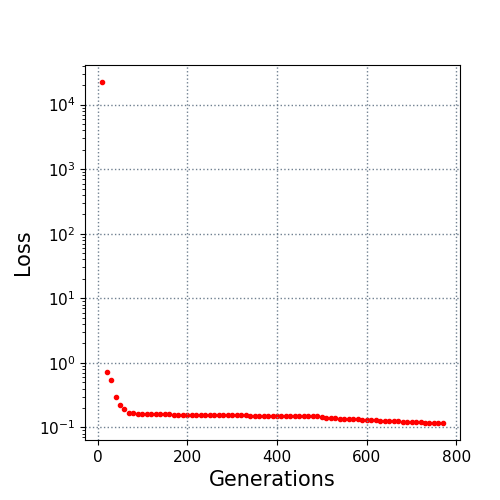

Source data for this figure (header and first rows):
10.0, 22394.943439
20.0, 0.7307
30.0, 0.5352
40.0, 0.2975
50.0, 0.2225
60.0, 0.1937
70.0, 0.1681
80.0, 0.1643
90.0, 0.1637
100.0, 0.1637
110.0, 0.1637
120.0, 0.1637
130.0, 0.1617
140.0, 0.1603
150.0, 0.1603
160.0, 0.1595
170.0, 0.1564
180.0, 0.1562
190.0, 0.1562
200.0, 0.1562
210.0, 0.1558
220.0, 0.1556
230.0, 0.1556
240.0, 0.1556
250.0, 0.1543
260.0, 0.1543
270.0, 0.1543
280.0, 0.1543
290.0, 0.1543
300.0, 0.1533
310.0, 0.1532
320.0, 0.1532
330.0, 0.1532
340.0, 0.1525
350.0, 0.1525
360.0, 0.1525
370.0, 0.1525
380.0, 0.1525
390.0, 0.1511
400.0, 0.1511
410.0, 0.1511
420.0, 0.1511
430.0, 0.151
440.0, 0.151
450.0, 0.151
460.0, 0.1506
470.0, 0.1504
480.0, 0.1504
490.0, 0.1476
500.0, 0.1463
510.0, 0.1393
520.0, 0.1392
530.0, 0.1375
540.0, 0.1369
550.0, 0.1369
560.0, 0.1346
570.0, 0.1346
580.0, 0.1325
590.0, 0.132
600.0, 0.1312
610.0, 0.1282
... 16 more rows
